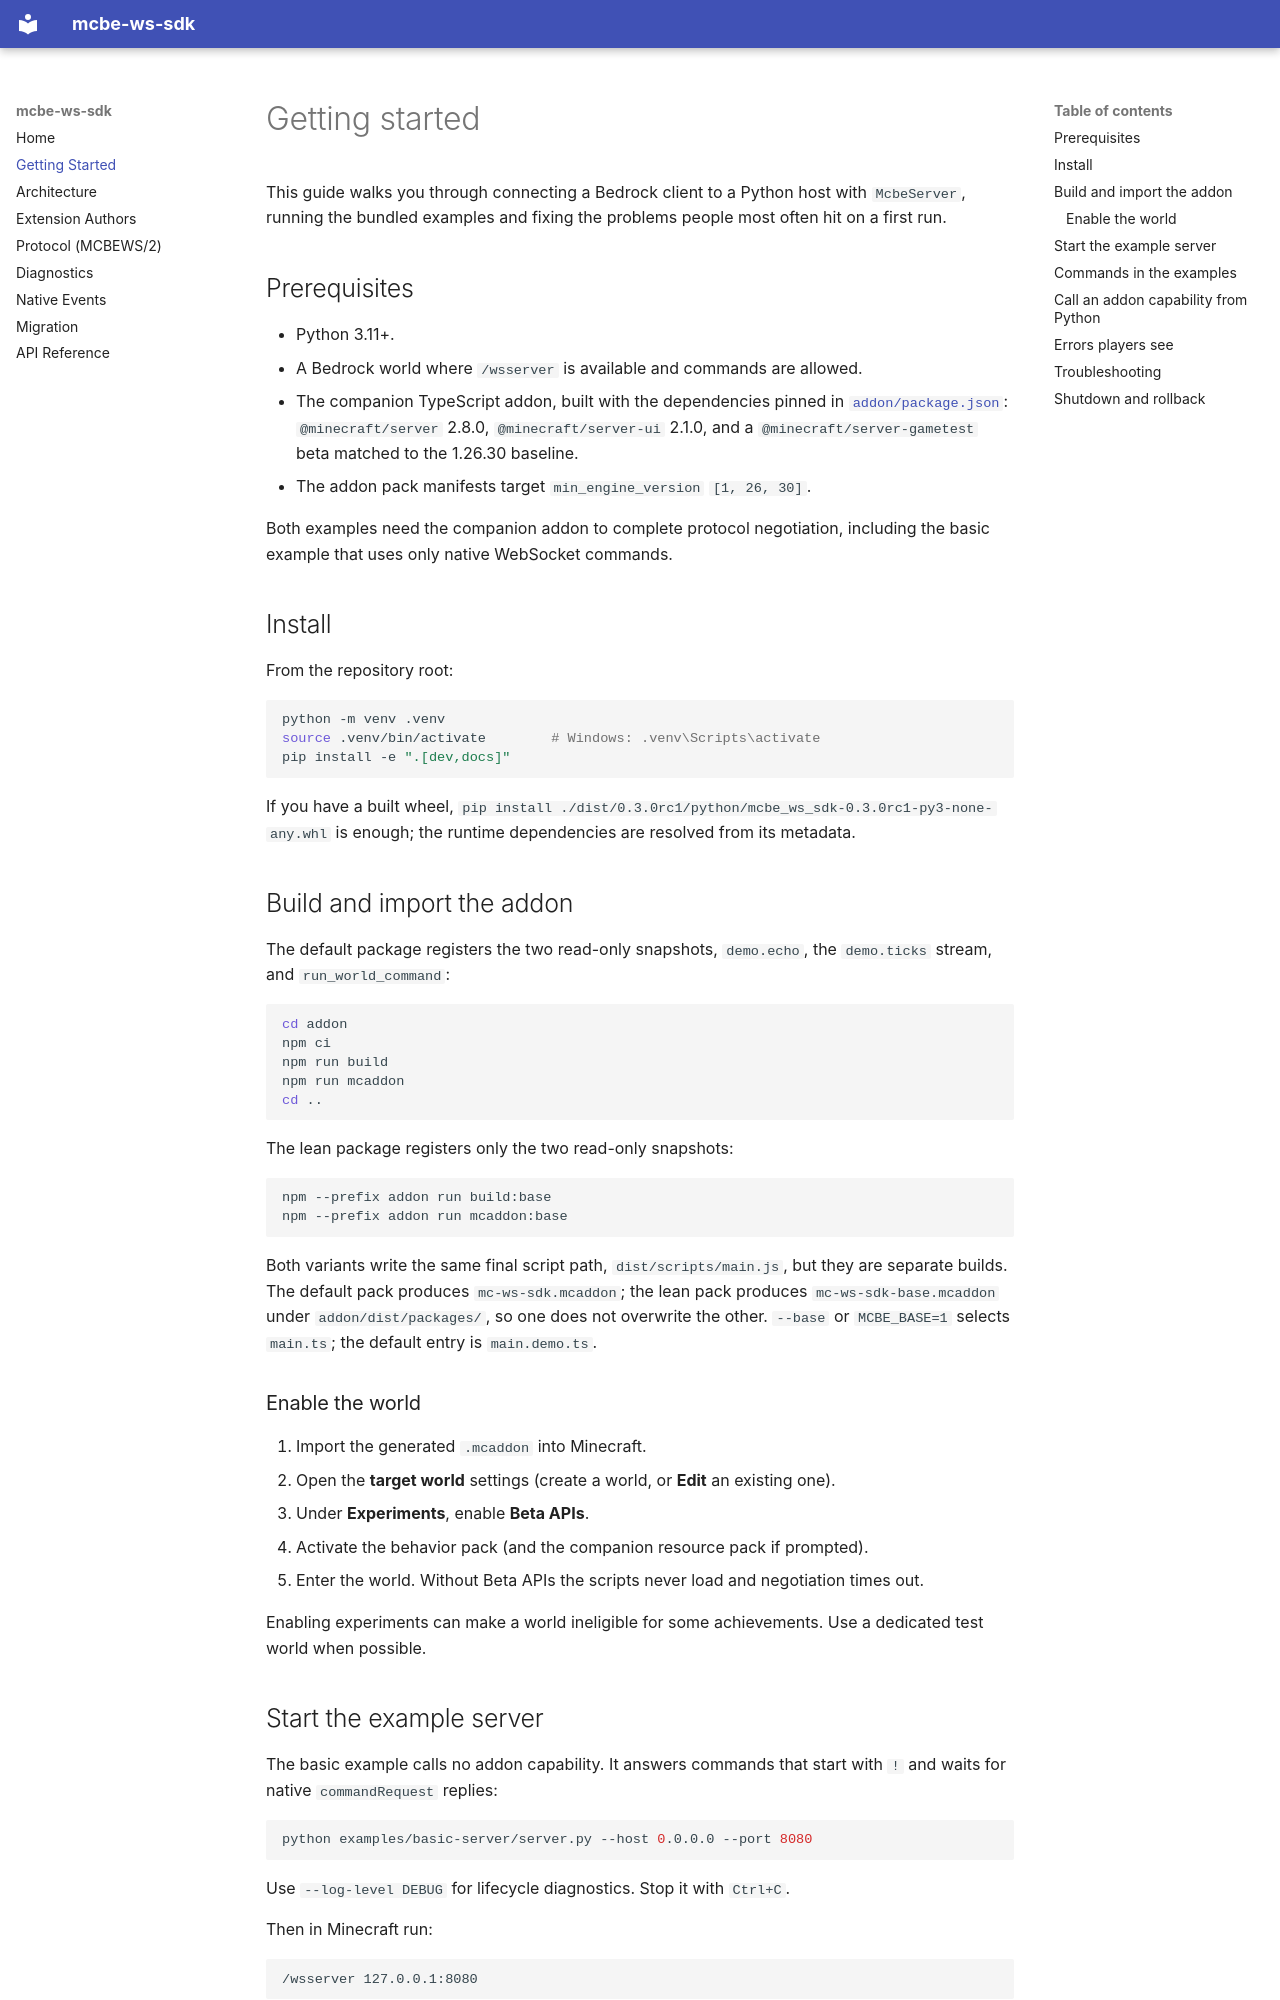

repository: rice-awa/mcbe-ws-sdk · page: getting-started/index.html · generator: mkdocs

# Getting started

This guide walks you through connecting a Bedrock client to a Python host with
`McbeServer`, running the bundled examples and fixing the problems people most
often hit on a first run.

## Prerequisites

- Python 3.11+.
- A Bedrock world where `/wsserver` is available and commands are allowed.
- The companion TypeScript addon, built with the
  dependencies pinned in [`addon/package.json`](https://github.com/rice-awa/mcbe-ws-sdk/blob/main/addon/package.json):
  `@minecraft/server` 2.8.0, `@minecraft/server-ui` 2.1.0, and a
  `@minecraft/server-gametest` beta matched to the 1.26.30 baseline.
- The addon pack manifests target `min_engine_version` `[1, 26, 30]`.

Both examples need the companion addon to complete protocol negotiation,
including the basic example that uses only native WebSocket commands.

## Install

From the repository root:

```bash
python -m venv .venv
source .venv/bin/activate        # Windows: .venv\Scripts\activate
pip install -e ".[dev,docs]"
```

If you have a built wheel, `pip install ./dist/0.3.0rc1/python/mcbe_ws_sdk-0.3.0rc1-py3-none-any.whl` is enough; the
runtime dependencies are resolved from its metadata.

## Build and import the addon

The default package registers the two read-only snapshots, `demo.echo`, the
`demo.ticks` stream, and `run_world_command`:

```bash
cd addon
npm ci
npm run build
npm run mcaddon
cd ..
```

The lean package registers only the two read-only snapshots:

```bash
npm --prefix addon run build:base
npm --prefix addon run mcaddon:base
```

Both variants write the same final script path, `dist/scripts/main.js`, but they
are separate builds. The default pack produces `mc-ws-sdk.mcaddon`; the lean pack
produces `mc-ws-sdk-base.mcaddon` under `addon/dist/packages/`, so one does not
overwrite the other. `--base` or `MCBE_BASE=1` selects `main.ts`; the default
entry is `main.demo.ts`.

### Enable the world

1. Import the generated `.mcaddon` into Minecraft.
2. Open the **target world** settings (create a world, or **Edit** an existing
   one).
3. Under **Experiments**, enable **Beta APIs**.
4. Activate the behavior pack (and the companion resource pack if prompted).
5. Enter the world. Without Beta APIs the scripts never load and negotiation
   times out.

Enabling experiments can make a world ineligible for some achievements. Use a
dedicated test world when possible.
